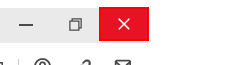
Workflow: FileHandling

Step 1: Close Application 'push button  Close' on the push button 'Close' in window 'document*.pdf - Adobe Acrobat Reader (64-bit)' (acrobat.exe)
